Dataset: dataset_cl (GitHub, iwcyou/bacteria-concentration-prediction). Classes: positive, weakly positive.

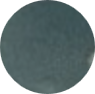
Label: positive

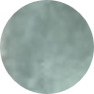
Label: weakly positive

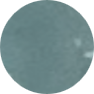
Label: positive

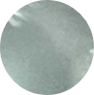
Label: weakly positive

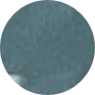
Label: positive

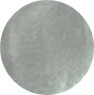
Label: weakly positive
